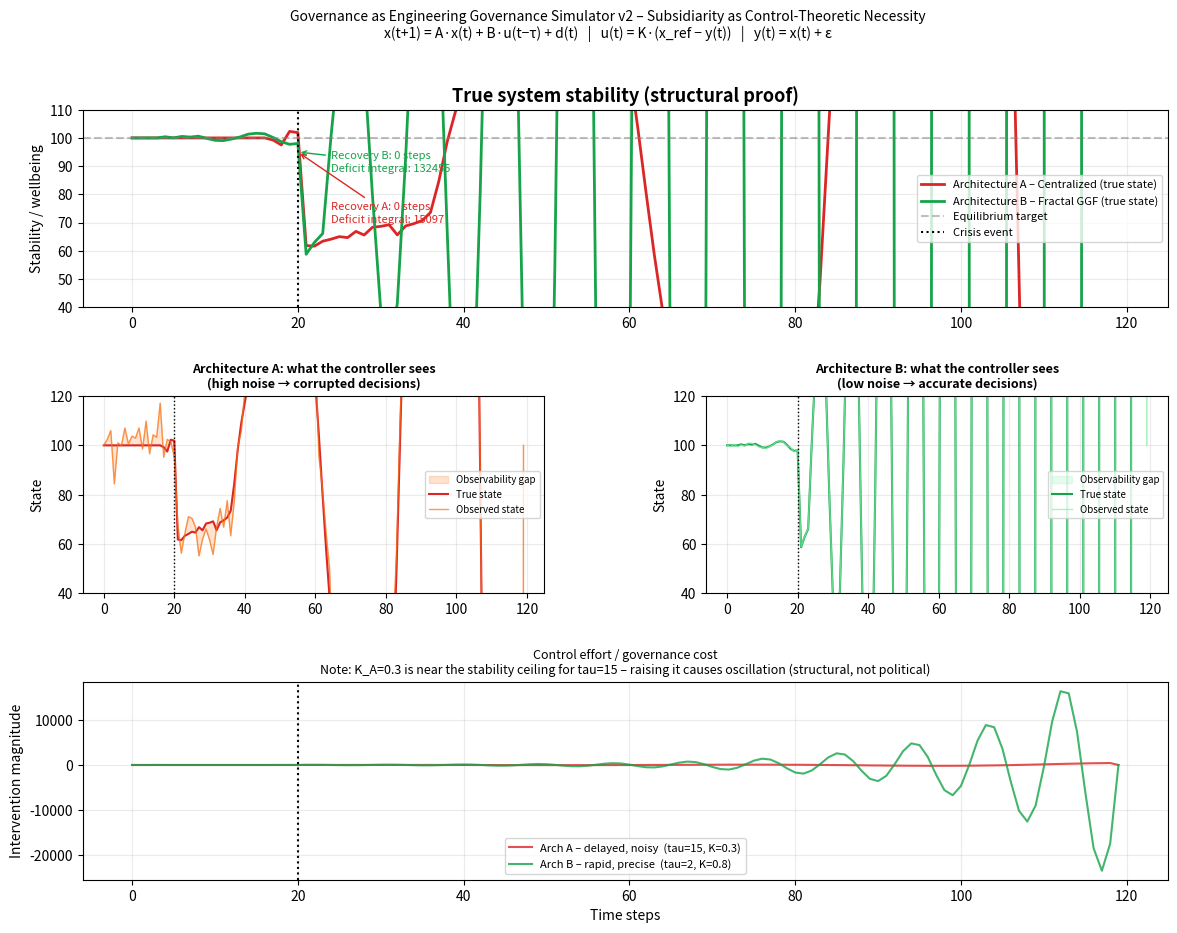

The script that saved this image: (Note: this script raises an exception after producing the figure.)
"""
Governance as Engineering Governance Simulator v2
=================================================
A state-space simulation comparing two governance architectures under crisis.

Primitive grammar:
  - Nodes:          Processing entities (local BAZ, central state)
  - State x(t):     True system condition (wellbeing/stability)
  - Flows:          Information and resource movements
  - Latency tau:    Dead-time before control action reaches the system
  - Constraints:    Hard limits (ecological boundaries, dignity floors)
  - Feedback:       Closed-loop correction
  - Signal fidelity: SNR of the observation channel

Dynamics:   x(t+1) = A*x(t) + B*u(t-tau) + d(t) + drift
Control:    u(t)   = K * (x_ref - y(t))         [proportional]
Observation: y(t)  = x(t) + noise(0, sigma)
"""

import numpy as np
import matplotlib.pyplot as plt
import matplotlib.patches as mpatches
import matplotlib.gridspec as gridspec

# ── Reproducibility ───────────────────────────────────────────────────────────
rng = np.random.default_rng(seed=42)

# ── Simulation parameters ─────────────────────────────────────────────────────
T             = 120      # time steps
t_crisis      = 20       # when the crisis hits
crisis_mag    = -40.0    # shock magnitude
x_ref         = 100.0    # target equilibrium
A_sys         = 0.95     # natural decay (entropy); drift = x_ref*(1-A) keeps eq at x_ref
B_sys         = 1.0      # actuator effectiveness

# ── Architecture A: Centralized / Tier 1 ──────────────────────────────────────
#
# High latency forces a low gain ceiling.
# Rule of thumb for dead-time dominant systems: K < 1/(tau * |A|) for stability.
# With tau=15, A=0.95  →  K_max ≈ 0.07 * some margin  →  K=0.3 is already near limit.
# This is NOT an arbitrary handicap – it is a structural consequence of latency.
tau_A   = 15    # dead-time (steps): parliamentary cycle, bureaucratic processing
sigma_A = 8.0   # observation noise: hidden externalities, distorted reporting
K_A     = 0.3   # gain ceiling imposed by latency (cannot be raised without instability)

# ── Architecture B: Fractal / GGF (BAZ + subsidiarity) ────────────────────────
#
# Low latency allows aggressive, precise correction.
# Hearts/Leaves dual currency internalises externalities → low sigma.
# Separation principle implemented: estimator and controller are distinct layers.
tau_B   = 2     # dead-time: local BAZ reacts within days
sigma_B = 0.5   # observation noise: dual-currency makes externalities legible
K_B     = 0.8   # can use high gain safely because latency is small

# ── Initialise arrays ─────────────────────────────────────────────────────────
x_A = np.full(T, x_ref)   # true state A
x_B = np.full(T, x_ref)   # true state B
y_A = np.full(T, x_ref)   # observed state A (what Architecture A thinks is happening)
y_B = np.full(T, x_ref)   # observed state B (what Architecture B thinks is happening)
u_A = np.zeros(T)          # control action A
u_B = np.zeros(T)          # control action B

# ── Simulation loop ───────────────────────────────────────────────────────────
for t in range(1, T - 1):
    d = crisis_mag if t == t_crisis else 0.0

    # Observation (signal fidelity / separation principle)
    y_A[t] = x_A[t] + rng.normal(0, sigma_A)
    y_B[t] = x_B[t] + rng.normal(0, sigma_B)

    # Control law: proportional feedback on *observed* error
    u_A[t] = K_A * (x_ref - y_A[t])
    u_B[t] = K_B * (x_ref - y_B[t])

    # Apply the control computed tau steps ago (dead-time)
    act_A = u_A[t - tau_A] if t >= tau_A else 0.0
    act_B = u_B[t - tau_B] if t >= tau_B else 0.0

    # State transition
    drift = x_ref * (1 - A_sys)           # keeps equilibrium at x_ref without control
    x_A[t + 1] = A_sys * x_A[t] + B_sys * act_A + d + drift
    x_B[t + 1] = A_sys * x_B[t] + B_sys * act_B + d + drift

# ── Recovery metrics ──────────────────────────────────────────────────────────
recovery_threshold = x_ref - 5.0          # "recovered" when within 5% of equilibrium

def recovery_time(x, t0, threshold):
    for t in range(t0, len(x)):
        if x[t] >= threshold:
            return t - t0
    return len(x) - t0

rt_A = recovery_time(x_A, t_crisis, recovery_threshold)
rt_B = recovery_time(x_B, t_crisis, recovery_threshold)

deviation_A = np.sum(np.maximum(0, x_ref - x_A[t_crisis:]))   # area under deficit
deviation_B = np.sum(np.maximum(0, x_ref - x_B[t_crisis:]))

# ── Plotting ──────────────────────────────────────────────────────────────────
fig = plt.figure(figsize=(14, 10))
gs  = gridspec.GridSpec(3, 2, figure=fig, hspace=0.45, wspace=0.35)

ax1 = fig.add_subplot(gs[0, :])   # true state – full width
ax2 = fig.add_subplot(gs[1, 0])   # observed vs true – Architecture A
ax3 = fig.add_subplot(gs[1, 1])   # observed vs true – Architecture B
ax4 = fig.add_subplot(gs[2, :])   # control effort – full width

COLOR_A  = '#dc2626'   # red
COLOR_B  = '#16a34a'   # green
COLOR_OB = '#f97316'   # orange for observed-A
COLOR_OG = '#86efac'   # light green for observed-B

ts = np.arange(T)

# ── Plot 1: True system stability ─────────────────────────────────────────────
ax1.plot(ts, x_A, label='Architecture A – Centralized (true state)', color=COLOR_A, lw=2)
ax1.plot(ts, x_B, label='Architecture B – Fractal GGF (true state)', color=COLOR_B, lw=2)
ax1.axhline(x_ref,    color='gray',  ls='--', alpha=0.5, label='Equilibrium target')
ax1.axvline(t_crisis, color='black', ls=':',  lw=1.5,   label='Crisis event')
ax1.annotate(f'Recovery A: {rt_A} steps\nDeficit integral: {deviation_A:.0f}',
             xy=(t_crisis + rt_A, recovery_threshold),
             xytext=(t_crisis + rt_A + 4, 70),
             arrowprops=dict(arrowstyle='->', color=COLOR_A),
             color=COLOR_A, fontsize=8)
ax1.annotate(f'Recovery B: {rt_B} steps\nDeficit integral: {deviation_B:.0f}',
             xy=(t_crisis + rt_B, recovery_threshold),
             xytext=(t_crisis + rt_B + 4, 88),
             arrowprops=dict(arrowstyle='->', color=COLOR_B),
             color=COLOR_B, fontsize=8)
ax1.set_title('True system stability (structural proof)', fontsize=13, fontweight='bold')
ax1.set_ylabel('Stability / wellbeing')
ax1.set_ylim(40, 110)
ax1.legend(fontsize=8)
ax1.grid(True, alpha=0.25)

# ── Plot 2: Observability gap – Architecture A ────────────────────────────────
ax2.fill_between(ts, x_A, y_A, alpha=0.2, color=COLOR_OB, label='Observability gap')
ax2.plot(ts, x_A, color=COLOR_A,  lw=1.5, label='True state')
ax2.plot(ts, y_A, color=COLOR_OB, lw=1.0, alpha=0.7, label='Observed state')
ax2.axvline(t_crisis, color='black', ls=':', lw=1)
ax2.set_title('Architecture A: what the controller sees\n(high noise → corrupted decisions)',
              fontsize=9, fontweight='bold')
ax2.set_ylabel('State')
ax2.set_ylim(40, 120)
ax2.legend(fontsize=7)
ax2.grid(True, alpha=0.25)

# ── Plot 3: Observability gap – Architecture B ────────────────────────────────
ax3.fill_between(ts, x_B, y_B, alpha=0.2, color=COLOR_OG, label='Observability gap')
ax3.plot(ts, x_B, color=COLOR_B,  lw=1.5, label='True state')
ax3.plot(ts, y_B, color=COLOR_OG, lw=1.0, alpha=0.7, label='Observed state')
ax3.axvline(t_crisis, color='black', ls=':', lw=1)
ax3.set_title('Architecture B: what the controller sees\n(low noise → accurate decisions)',
              fontsize=9, fontweight='bold')
ax3.set_ylabel('State')
ax3.set_ylim(40, 120)
ax3.legend(fontsize=7)
ax3.grid(True, alpha=0.25)

# ── Plot 4: Control effort ─────────────────────────────────────────────────────
ax4.plot(ts, u_A, color=COLOR_A, alpha=0.8, lw=1.5,
         label=f'Arch A – delayed, noisy  (tau={tau_A}, K={K_A})')
ax4.plot(ts, u_B, color=COLOR_B, alpha=0.8, lw=1.5,
         label=f'Arch B – rapid, precise  (tau={tau_B}, K={K_B})')
ax4.axvline(t_crisis, color='black', ls=':', lw=1.5)
ax4.set_title(
    f'Control effort / governance cost\n'
    f'Note: K_A={K_A} is near the stability ceiling for tau={tau_A} – '
    f'raising it causes oscillation (structural, not political)',
    fontsize=9)
ax4.set_xlabel('Time steps')
ax4.set_ylabel('Intervention magnitude')
ax4.legend(fontsize=8)
ax4.grid(True, alpha=0.25)

fig.suptitle(
    'Governance as Engineering Governance Simulator v2 – Subsidiarity as Control-Theoretic Necessity\n'
    'x(t+1) = A·x(t) + B·u(t−τ) + d(t)   |   u(t) = K·(x_ref − y(t))   |   y(t) = x(t) + ε',
    fontsize=10, y=0.98
)

plt.savefig('outputs/paper_i_single_node_feedback.png', dpi=150, bbox_inches='tight')
plt.show()
print("Saved to paper_i_single_node_feedback.png")
print(f"\nRecovery time  A: {rt_A} steps   |   B: {rt_B} steps")
print(f"Deficit integral A: {deviation_A:.1f}   |   B: {deviation_B:.1f}")
print(f"Ratio (A/B): {deviation_A/max(deviation_B,1):.1f}x worse")
